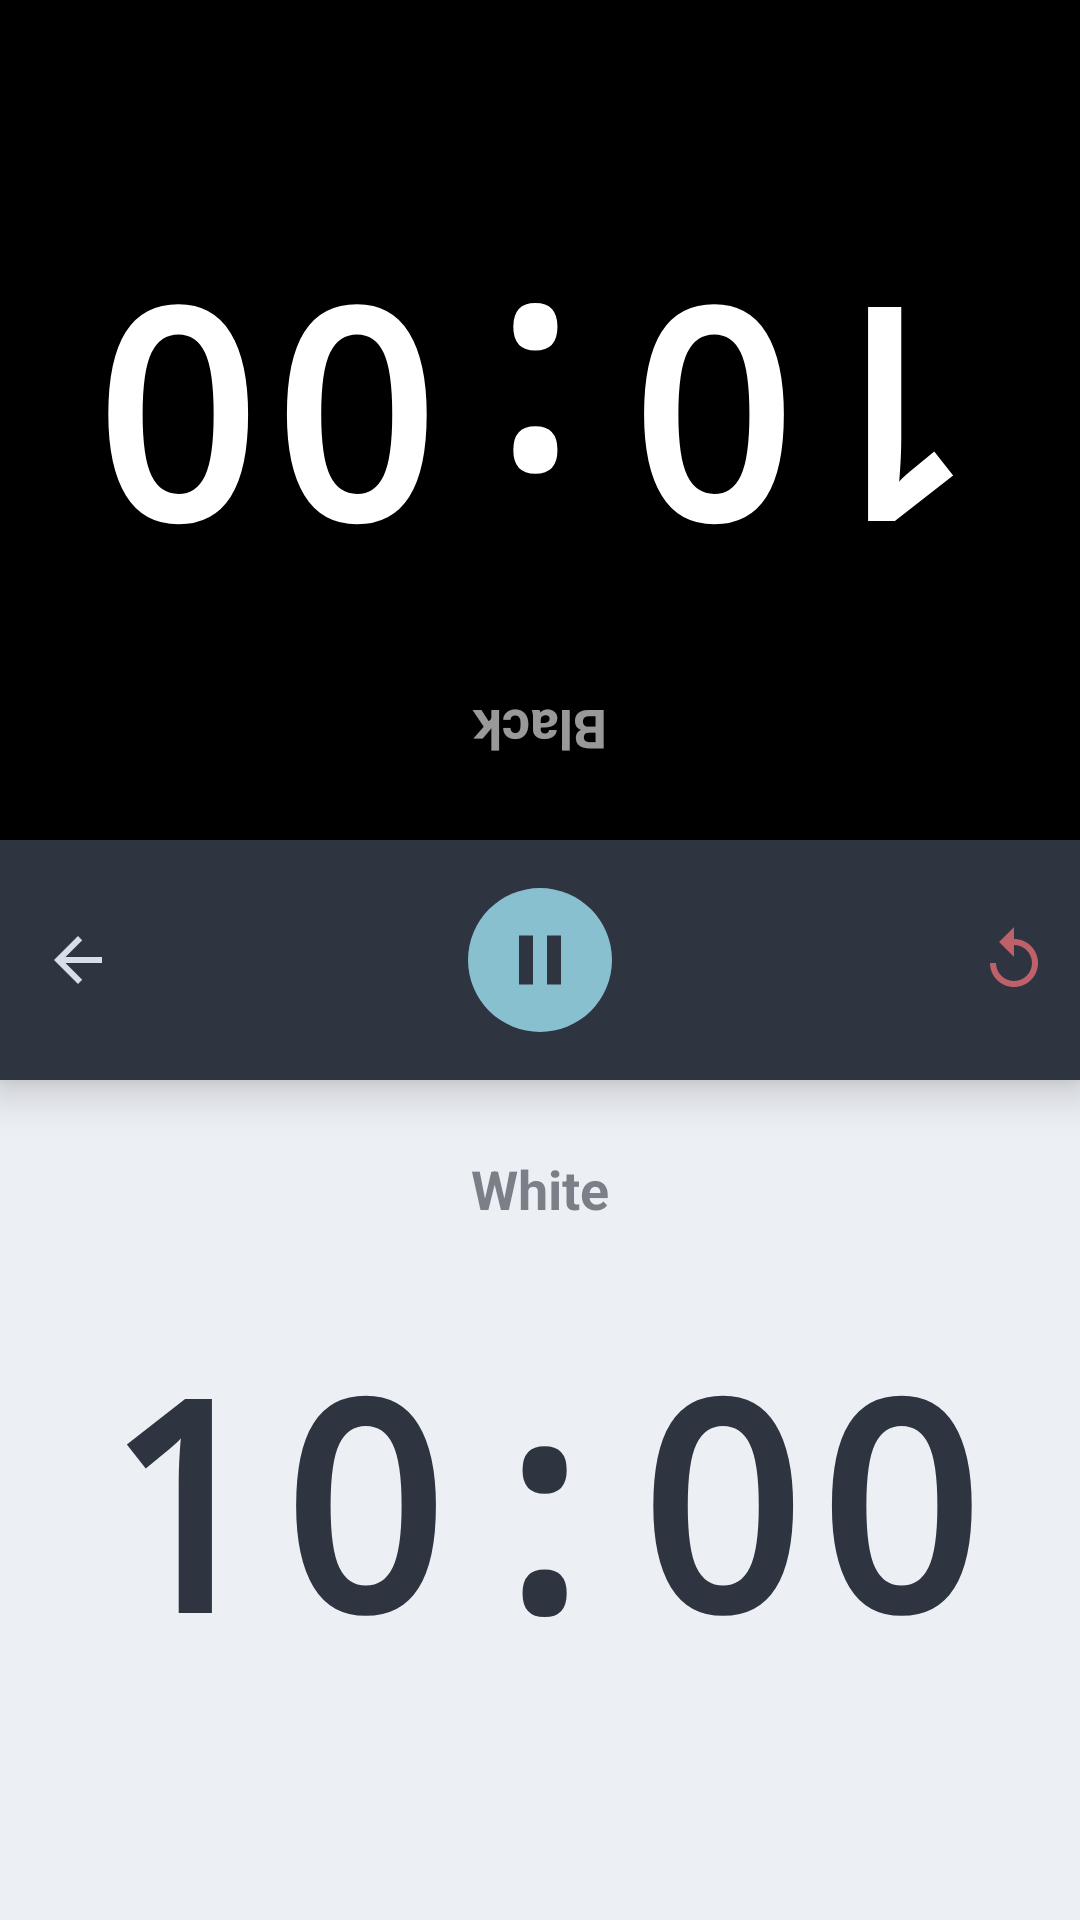

The Android layout XML behind this screen, and the referenced resources:
<!-- AndroidManifest.xml: activity theme Theme.ChessClock.FullScreen -->
<!-- res/layout/activity_game.xml -->
<?xml version="1.0" encoding="utf-8"?>
<androidx.constraintlayout.widget.ConstraintLayout 
    xmlns:android="http://schemas.android.com/apk/res/android"
    xmlns:app="http://schemas.android.com/apk/res-auto"
    android:layout_width="match_parent"
    android:layout_height="match_parent"
    android:background="@color/background">

    
    <androidx.constraintlayout.widget.ConstraintLayout
        android:id="@+id/blackPlayerArea"
        android:layout_width="0dp"
        android:layout_height="0dp"
        android:background="@color/black_player"
        android:rotation="180"
        android:clickable="true"
        android:focusable="true"
        app:layout_constraintTop_toTopOf="parent"
        app:layout_constraintBottom_toTopOf="@id/divider"
        app:layout_constraintStart_toStartOf="parent"
        app:layout_constraintEnd_toEndOf="parent">

        
        <TextView
            android:id="@+id/blackPlayerTime"
            android:layout_width="wrap_content"
            android:layout_height="wrap_content"
            android:text="10:00"
            android:textColor="@color/black_player_text"
            android:textSize="96sp"
            android:fontFamily="monospace"
            android:textStyle="bold"
            android:letterSpacing="0.02"
            app:layout_constraintTop_toTopOf="parent"
            app:layout_constraintBottom_toBottomOf="parent"
            app:layout_constraintStart_toStartOf="parent"
            app:layout_constraintEnd_toEndOf="parent" />

        
        <TextView
            android:id="@+id/blackPlayerLabel"
            android:layout_width="wrap_content"
            android:layout_height="wrap_content"
            android:text="@string/black_player"
            android:textColor="@color/black_player_text"
            android:textSize="18sp"
            android:textStyle="bold"
            android:alpha="0.6"
            android:layout_margin="24dp"
            app:layout_constraintTop_toTopOf="parent"
            app:layout_constraintStart_toStartOf="parent"
            app:layout_constraintEnd_toEndOf="parent" />

        
        <TextView
            android:id="@+id/blackTapHint"
            android:layout_width="wrap_content"
            android:layout_height="wrap_content"
            android:text="TAP WHEN DONE"
            android:textColor="@color/black_player_text"
            android:textSize="14sp"
            android:alpha="0"
            android:layout_margin="24dp"
            app:layout_constraintBottom_toBottomOf="parent"
            app:layout_constraintStart_toStartOf="parent"
            app:layout_constraintEnd_toEndOf="parent" />

    </androidx.constraintlayout.widget.ConstraintLayout>

    
    <LinearLayout
        android:id="@+id/divider"
        android:layout_width="0dp"
        android:layout_height="80dp"
        android:orientation="horizontal"
        android:gravity="center"
        android:background="@color/surface"
        android:elevation="8dp"
        app:layout_constraintTop_toTopOf="parent"
        app:layout_constraintBottom_toBottomOf="parent"
        app:layout_constraintStart_toStartOf="parent"
        app:layout_constraintEnd_toEndOf="parent">

        
        <com.google.android.material.button.MaterialButton
            android:id="@+id/backButton"
            style="@style/Widget.Material3.Button.IconButton"
            android:layout_width="48dp"
            android:layout_height="48dp"
            app:icon="@drawable/ic_back"
            app:iconTint="@color/text_secondary"
            app:iconSize="24dp" />

        <Space
            android:layout_width="0dp"
            android:layout_height="1dp"
            android:layout_weight="1" />

        
        <com.google.android.material.button.MaterialButton
            android:id="@+id/pauseButton"
            style="@style/Widget.Material3.Button.IconButton.Filled"
            android:layout_width="56dp"
            android:layout_height="56dp"
            app:icon="@drawable/ic_pause"
            app:iconSize="28dp"
            app:backgroundTint="@color/accent" />

        <Space
            android:layout_width="0dp"
            android:layout_height="1dp"
            android:layout_weight="1" />

        
        <com.google.android.material.button.MaterialButton
            android:id="@+id/resetButton"
            style="@style/Widget.Material3.Button.IconButton"
            android:layout_width="48dp"
            android:layout_height="48dp"
            app:icon="@drawable/ic_reset"
            app:iconTint="@color/error"
            app:iconSize="24dp" />

    </LinearLayout>

    
    <androidx.constraintlayout.widget.ConstraintLayout
        android:id="@+id/whitePlayerArea"
        android:layout_width="0dp"
        android:layout_height="0dp"
        android:background="@color/white_player"
        android:clickable="true"
        android:focusable="true"
        app:layout_constraintTop_toBottomOf="@id/divider"
        app:layout_constraintBottom_toBottomOf="parent"
        app:layout_constraintStart_toStartOf="parent"
        app:layout_constraintEnd_toEndOf="parent">

        
        <TextView
            android:id="@+id/whitePlayerTime"
            android:layout_width="wrap_content"
            android:layout_height="wrap_content"
            android:text="10:00"
            android:textColor="@color/white_player_text"
            android:textSize="96sp"
            android:fontFamily="monospace"
            android:textStyle="bold"
            android:letterSpacing="0.02"
            app:layout_constraintTop_toTopOf="parent"
            app:layout_constraintBottom_toBottomOf="parent"
            app:layout_constraintStart_toStartOf="parent"
            app:layout_constraintEnd_toEndOf="parent" />

        
        <TextView
            android:id="@+id/whitePlayerLabel"
            android:layout_width="wrap_content"
            android:layout_height="wrap_content"
            android:text="@string/white_player"
            android:textColor="@color/white_player_text"
            android:textSize="18sp"
            android:textStyle="bold"
            android:alpha="0.6"
            android:layout_margin="24dp"
            app:layout_constraintTop_toTopOf="parent"
            app:layout_constraintStart_toStartOf="parent"
            app:layout_constraintEnd_toEndOf="parent" />

        
        <TextView
            android:id="@+id/whiteTapHint"
            android:layout_width="wrap_content"
            android:layout_height="wrap_content"
            android:text="TAP WHEN DONE"
            android:textColor="@color/white_player_text"
            android:textSize="14sp"
            android:alpha="0"
            android:layout_margin="24dp"
            app:layout_constraintBottom_toBottomOf="parent"
            app:layout_constraintStart_toStartOf="parent"
            app:layout_constraintEnd_toEndOf="parent" />

    </androidx.constraintlayout.widget.ConstraintLayout>

    
    <View
        android:id="@+id/pausedOverlay"
        android:layout_width="0dp"
        android:layout_height="0dp"
        android:background="@color/overlay_dark"
        android:visibility="gone"
        app:layout_constraintTop_toTopOf="parent"
        app:layout_constraintBottom_toBottomOf="parent"
        app:layout_constraintStart_toStartOf="parent"
        app:layout_constraintEnd_toEndOf="parent" />

    <TextView
        android:id="@+id/pausedText"
        android:layout_width="wrap_content"
        android:layout_height="wrap_content"
        android:text="@string/game_paused"
        android:textColor="@color/text_primary"
        android:textSize="32sp"
        android:textStyle="bold"
        android:visibility="gone"
        app:layout_constraintTop_toTopOf="parent"
        app:layout_constraintBottom_toBottomOf="parent"
        app:layout_constraintStart_toStartOf="parent"
        app:layout_constraintEnd_toEndOf="parent" />

</androidx.constraintlayout.widget.ConstraintLayout>
<!-- resources referenced by this layout -->
<resources>
  <color name="accent">#88C0D0</color>
  <color name="background">#1A1F2E</color>
  <color name="black_player">#000000</color>
  <color name="black_player_text">#FFFFFF</color>
  <color name="error">#BF616A</color>
  <color name="overlay_dark">#80000000</color>
  <color name="surface">#2E3440</color>
  <color name="text_primary">#ECEFF4</color>
  <color name="text_secondary">#D8DEE9</color>
  <color name="white_player">#ECEFF4</color>
  <color name="white_player_text">#2E3440</color>
  <!-- drawable ic_back (drawable) -->
  <?xml version="1.0" encoding="utf-8"?>
  <vector xmlns:android="http://schemas.android.com/apk/res/android"
      android:width="24dp"
      android:height="24dp"
      android:viewportWidth="24"
      android:viewportHeight="24">
      <path
          android:fillColor="@android:color/white"
          android:pathData="M20,11H7.83l5.59,-5.59L12,4l-8,8l8,8l1.41,-1.41L7.83,13H20V11z"/>
  </vector>
  <!-- drawable ic_pause (drawable) -->
  <?xml version="1.0" encoding="utf-8"?>
  <vector xmlns:android="http://schemas.android.com/apk/res/android"
      android:width="24dp"
      android:height="24dp"
      android:viewportWidth="24"
      android:viewportHeight="24">
      <path
          android:fillColor="@android:color/white"
          android:pathData="M6,19h4V5H6V19zM14,5v14h4V5H14z"/>
  </vector>
  <string name="black_player">Black</string>
  <string name="game_paused">Paused</string>
  <string name="white_player">White</string>
  <style name="Theme.ChessClock.FullScreen" parent="Theme.ChessClock">
          <item name="android:windowFullscreen">false</item>
          <item name="android:windowLayoutInDisplayCutoutMode">shortEdges</item>
          <item name="android:windowTranslucentStatus">true</item>
          <item name="android:windowTranslucentNavigation">true</item>
      </style>
  <color name="md_theme_primary">#88C0D0</color>
  <color name="md_theme_onPrimary">#2E3440</color>
  <color name="primary_light">#3B4252</color>
  <color name="md_theme_secondary">#5E81AC</color>
  <color name="md_theme_onSecondary">#ECEFF4</color>
  <color name="md_theme_background">#1A1F2E</color>
  <color name="md_theme_onBackground">#ECEFF4</color>
  <color name="md_theme_surface">#2E3440</color>
  <color name="md_theme_onSurface">#ECEFF4</color>
  <color name="transparent">#00000000</color>
  <style name="Widget.ChessClock.Button" parent="Widget.Material3.Button">
          <item name="cornerRadius">12dp</item>
          <item name="android:textAllCaps">false</item>
          <item name="android:fontFamily">sans-serif-medium</item>
          <item name="android:letterSpacing">0.02</item>
          <item name="elevation">4dp</item>
      </style>
  <style name="Widget.ChessClock.Card" parent="Widget.Material3.CardView.Elevated">
          <item name="cardCornerRadius">16dp</item>
          <item name="cardElevation">8dp</item>
          <item name="contentPadding">16dp</item>
      </style>
  <style name="TextAppearance.ChessClock.Headline1" parent="TextAppearance.Material3.HeadlineLarge">
          <item name="android:textSize">96sp</item>
          <item name="android:fontFamily">sans-serif-light</item>
          <item name="android:letterSpacing">-0.01</item>
      </style>
  <style name="TextAppearance.ChessClock.Headline2" parent="TextAppearance.Material3.HeadlineMedium">
          <item name="android:textSize">48sp</item>
          <item name="android:fontFamily">sans-serif</item>
      </style>
  <style name="TextAppearance.ChessClock.Body1" parent="TextAppearance.Material3.BodyLarge">
          <item name="android:textSize">16sp</item>
          <item name="android:fontFamily">sans-serif</item>
      </style>
</resources>
